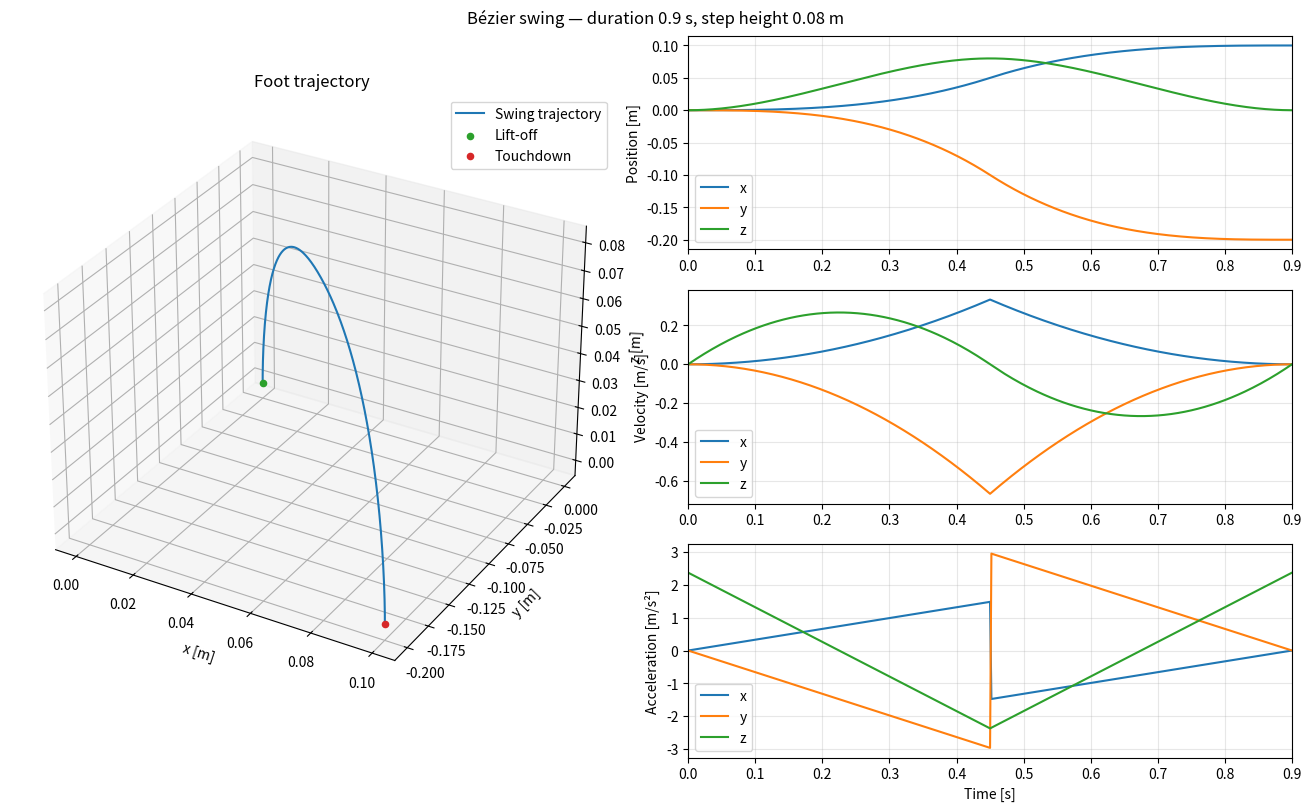

Generate this figure with matplotlib:
import matplotlib.pyplot as plt
import numpy as np


class SwingTrajectoryGenerator:
    def __init__(self, step_height: float, swing_period: float) -> None:
        self.step_height = step_height
        self.swing_period = swing_period
        self.half_swing_period = swing_period / 2
        self.bezier_time_factor = 1 / (swing_period / 2)

    def plot_trajectory_3d(self, curve_points: np.ndarray) -> None:
        curve_points = np.array(curve_points)

        fig = plt.figure()
        ax = fig.add_subplot(111, projection="3d")
        ax.plot(curve_points[:, 0], curve_points[:, 1], curve_points[:, 2])
        ax.legend()

        plt.title("3D Bézier Curve")
        plt.show()

    def plot_trajectory_references(self, tp, fp, vp, ap):
        # Convert lists to NumPy arrays for easier plotting
        time_points = np.array(tp)
        footPosDes_points = np.array(fp)
        footVelDes_points = np.array(vp)
        footAccDes_points = np.array(ap)

        # Create subplots for position, velocity, and acceleration
        fig, axs = plt.subplots(3, 1, figsize=(8, 12))

        # Plot position
        for i in range(3):
            axs[0].plot(time_points, footPosDes_points[:, i], label=f"Position {i + 1}")
        axs[0].set_xlabel('Time')
        axs[0].set_ylabel('Position')
        axs[0].legend()

        # Plot velocity
        for i in range(3):
            axs[1].plot(time_points, footVelDes_points[:, i], label=f"Velocity {i + 1}")
        axs[1].set_xlabel('Time')
        axs[1].set_ylabel('Velocity')
        axs[1].legend()

        # Plot acceleration
        for i in range(3):
            axs[2].plot(time_points, footAccDes_points[:, i], label=f"Acceleration {i + 1}")
        axs[2].set_xlabel('Time')
        axs[2].set_ylabel('Acceleration')
        axs[2].legend()

        plt.tight_layout()
        plt.show()

    def compute_control_points(
        self, swing_time: float, lift_off: np.ndarray, touch_down: np.ndarray
    ) -> (np.array, np.array, np.array, np.array):
        cp1, cp2, cp3, cp4 = None, None, None, None
        middle_point = 0.5 * (lift_off + touch_down)

        if swing_time <= self.half_swing_period:
            cp1 = lift_off
            cp2 = lift_off
            cp3 = np.array([[lift_off[0], lift_off[1], self.step_height]])
            cp4 = np.array([[middle_point[0], middle_point[1], self.step_height]])
        else:
            cp1 = np.array([[middle_point[0], middle_point[1], self.step_height]])
            cp2 = np.array([[touch_down[0], touch_down[1], self.step_height]])
            cp3 = np.array([[touch_down[0], touch_down[1], touch_down[2]]])
            cp4 = np.array([[touch_down[0], touch_down[1], touch_down[2]]])

        # Keep the endpoint of each half instead of wrapping it back to zero.
        local_time = swing_time if swing_time <= self.half_swing_period else swing_time - self.half_swing_period
        return local_time, cp1, cp2, cp3, cp4

    def compute_trajectory_references(
        self, swing_time: float, lift_off: np.ndarray, touch_down: np.ndarray, early_stance_hitmoment = -1, early_stance_hitpoint = None
    ) -> (np.ndarray, np.ndarray, np.ndarray):
        bezier_swing_time, cp1, cp2, cp3, cp4 = self.compute_control_points(
            swing_time, lift_off.squeeze(), touch_down.squeeze()
        )

        desired_foot_position = (
            (1 - self.bezier_time_factor * bezier_swing_time) ** 3 * cp1
            + 3
            * (self.bezier_time_factor * bezier_swing_time)
            * (1 - self.bezier_time_factor * bezier_swing_time) ** 2
            * cp2
            + 3
            * (self.bezier_time_factor * bezier_swing_time) ** 2
            * (1 - self.bezier_time_factor * bezier_swing_time)
            * cp3
            + (self.bezier_time_factor * bezier_swing_time) ** 3 * cp4
        )

        desired_foot_velocity = (
            3 * (1 - self.bezier_time_factor * bezier_swing_time) ** 2 * (cp2 - cp1)
            + 6
            * (1 - self.bezier_time_factor * bezier_swing_time)
            * (self.bezier_time_factor * bezier_swing_time)
            * (cp3 - cp2)
            + 3 * (self.bezier_time_factor * bezier_swing_time) ** 2 * (cp4 - cp3)
        )

        desired_foot_acceleration = 6 * (1 - self.bezier_time_factor * bezier_swing_time) * (
            cp3 - 2 * cp2 + cp1
        ) + 6 * (self.bezier_time_factor * bezier_swing_time) * (cp4 - 2 * cp3 + cp2)

        # Convert derivatives with respect to normalized Bézier time to seconds.
        desired_foot_velocity *= self.bezier_time_factor
        desired_foot_acceleration *= self.bezier_time_factor**2

        return (
            desired_foot_position.reshape((3,)),
            desired_foot_velocity.reshape((3,)),
            desired_foot_acceleration.reshape((3,)),
        )


if __name__ == "__main__":
    # Example swing: distances are in metres and times are in seconds.
    # Change these parameters to inspect a different step or landing position.
    step_height = 0.08
    swing_period = 0.9
    simulation_dt = 0.002
    lift_off = np.array([0.0, 0.0, 0.0])
    touch_down = np.array([0.1, -0.2, 0.0])
    trajectory_generator = SwingTrajectoryGenerator(step_height=step_height, swing_period=swing_period)

    # Include both lift-off (t = 0) and touchdown (t = swing_period).
    # Use the same timestamps for evaluation and plotting to avoid a sample delay.
    num_intervals = int(np.ceil(swing_period / simulation_dt))
    time_points = np.linspace(0.0, swing_period, num_intervals + 1)
    references = np.array([
        trajectory_generator.compute_trajectory_references(
            swing_time=foot_swing_time, lift_off=lift_off, touch_down=touch_down
        )
        for foot_swing_time in time_points
    ])
    # Shape: (time samples, reference kind [position, velocity, acceleration], xyz).
    position_points = references[:, 0, :]

    # Keep the spatial curve and all time references in one window.
    fig = plt.figure(figsize=(13, 8), constrained_layout=True)
    grid = fig.add_gridspec(3, 2)
    ax_3d = fig.add_subplot(grid[:, 0], projection="3d")
    ax_3d.plot(*position_points.T, label="Swing trajectory")
    ax_3d.scatter(*lift_off, color="tab:green", label="Lift-off")
    ax_3d.scatter(*touch_down, color="tab:red", label="Touchdown")
    ax_3d.set(xlabel="x [m]", ylabel="y [m]", zlabel="z [m]", title="Foot trajectory")
    ax_3d.legend()

    # Plot Cartesian components with consistent colours across the three panels.
    time_axes = []
    for reference_index, ylabel in enumerate(("Position [m]", "Velocity [m/s]", "Acceleration [m/s²]")):
        ax = fig.add_subplot(grid[reference_index, 1], sharex=time_axes[0] if time_axes else None)
        for component, label in enumerate(("x", "y", "z")):
            ax.plot(time_points, references[:, reference_index, component], label=label)
        ax.set_ylabel(ylabel)
        ax.set_xlim(0.0, swing_period)
        ax.grid(alpha=0.3)
        ax.legend(loc="best")
        time_axes.append(ax)
    time_axes[-1].set_xlabel("Time [s]")
    fig.suptitle(f"Bézier swing — duration {swing_period:g} s, step height {step_height:g} m")
    plt.show()
